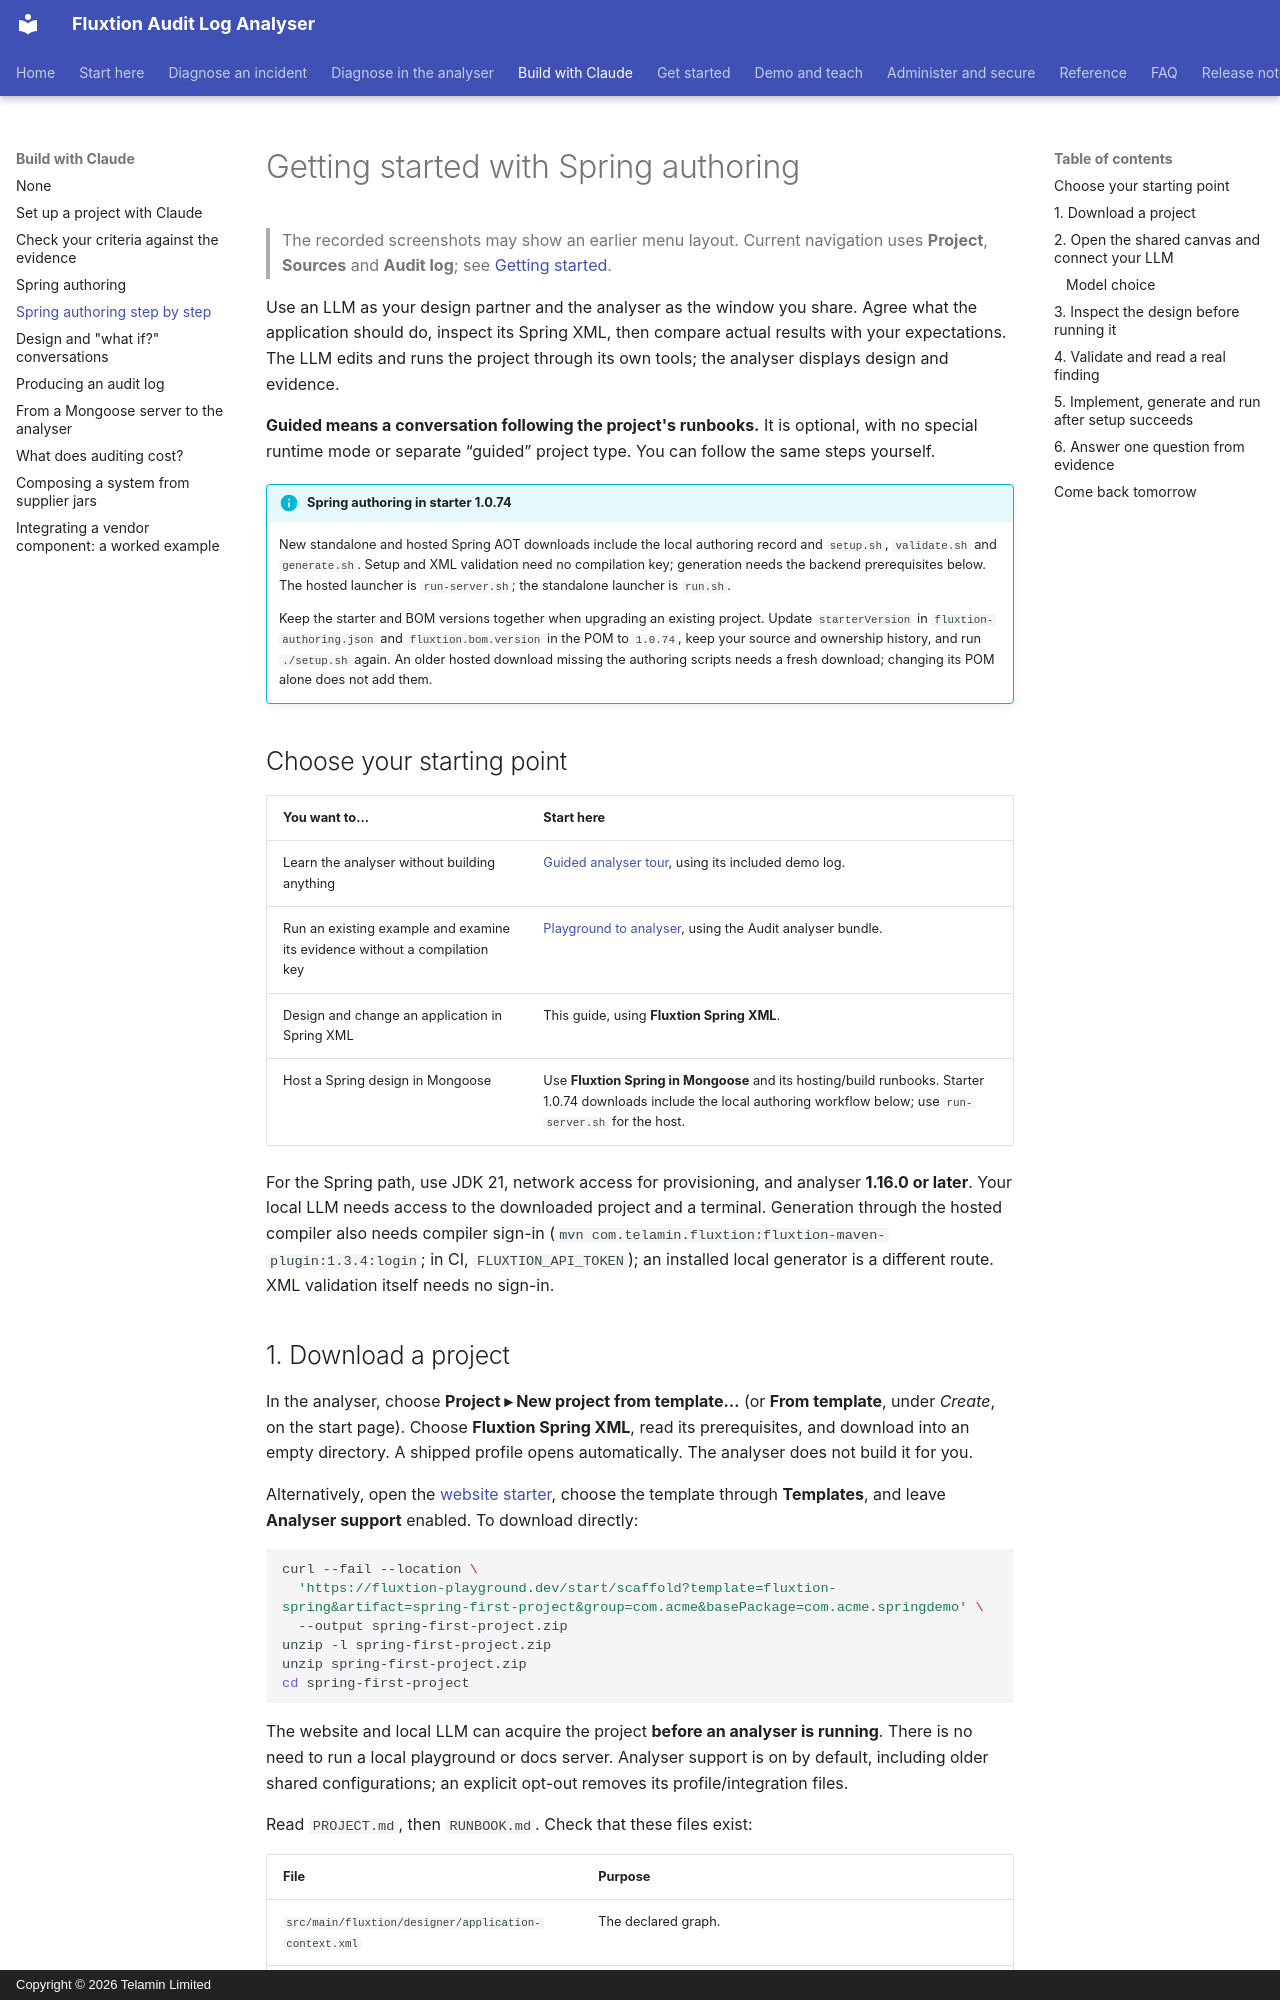

repository: telaminai/fluxtionauditlog-analyser · page: spring-authoring-getting-started/index.html · generator: mkdocs · copyright: Copyright © 2026 Telamin Limited

# Getting started with Spring authoring

> The recorded screenshots may show an earlier menu layout. Current navigation uses **Project**, **Sources** and **Audit log**; see [Getting started](getting-started.md#finding-the-right-menu).

Use an LLM as your design partner and the analyser as the window you share. Agree what the
application should do, inspect its Spring XML, then compare actual results with your expectations.
The LLM edits and runs the project through its own tools; the analyser displays design and evidence.

**Guided means a conversation following the project's runbooks.** It is optional, with no special
runtime mode or separate “guided” project type. You can follow the same steps yourself.

!!! info "Spring authoring in starter 1.0.74"
    New standalone and hosted Spring AOT downloads include the local authoring record and
    `setup.sh`, `validate.sh` and `generate.sh`. Setup and XML validation need no compilation
    key; generation needs the backend prerequisites below. The hosted launcher is
    `run-server.sh`; the standalone launcher is `run.sh`.

    Keep the starter and BOM versions together when upgrading an existing project. Update
    `starterVersion` in `fluxtion-authoring.json` and `fluxtion.bom.version` in the POM to
    `1.0.74`, keep your source and ownership history, and run `./setup.sh` again. An older
    hosted download missing the authoring scripts needs a fresh download; changing its POM
    alone does not add them.

## Choose your starting point

| You want to… | Start here |
|---|---|
| Learn the analyser without building anything | [Guided analyser tour](guided-start.md), using its included demo log. |
| Run an existing example and examine its evidence without a compilation key | [Playground to analyser](tutorial-playground.md), using the Audit analyser bundle. |
| Design and change an application in Spring XML | This guide, using **Fluxtion Spring XML**. |
| Host a Spring design in Mongoose | Use **Fluxtion Spring in Mongoose** and its hosting/build runbooks. Starter 1.0.74 downloads include the local authoring workflow below; use `run-server.sh` for the host. |

For the Spring path, use JDK 21, network access for provisioning, and analyser **1.16.0 or later**.
Your local LLM needs access to the downloaded project and a terminal. Generation through the hosted
compiler also needs compiler sign-in (`mvn com.telamin.fluxtion:fluxtion-maven-plugin:1.3.4:login`; in CI, `FLUXTION_API_TOKEN`); an installed local generator is a different route. XML validation itself needs no sign-in.
